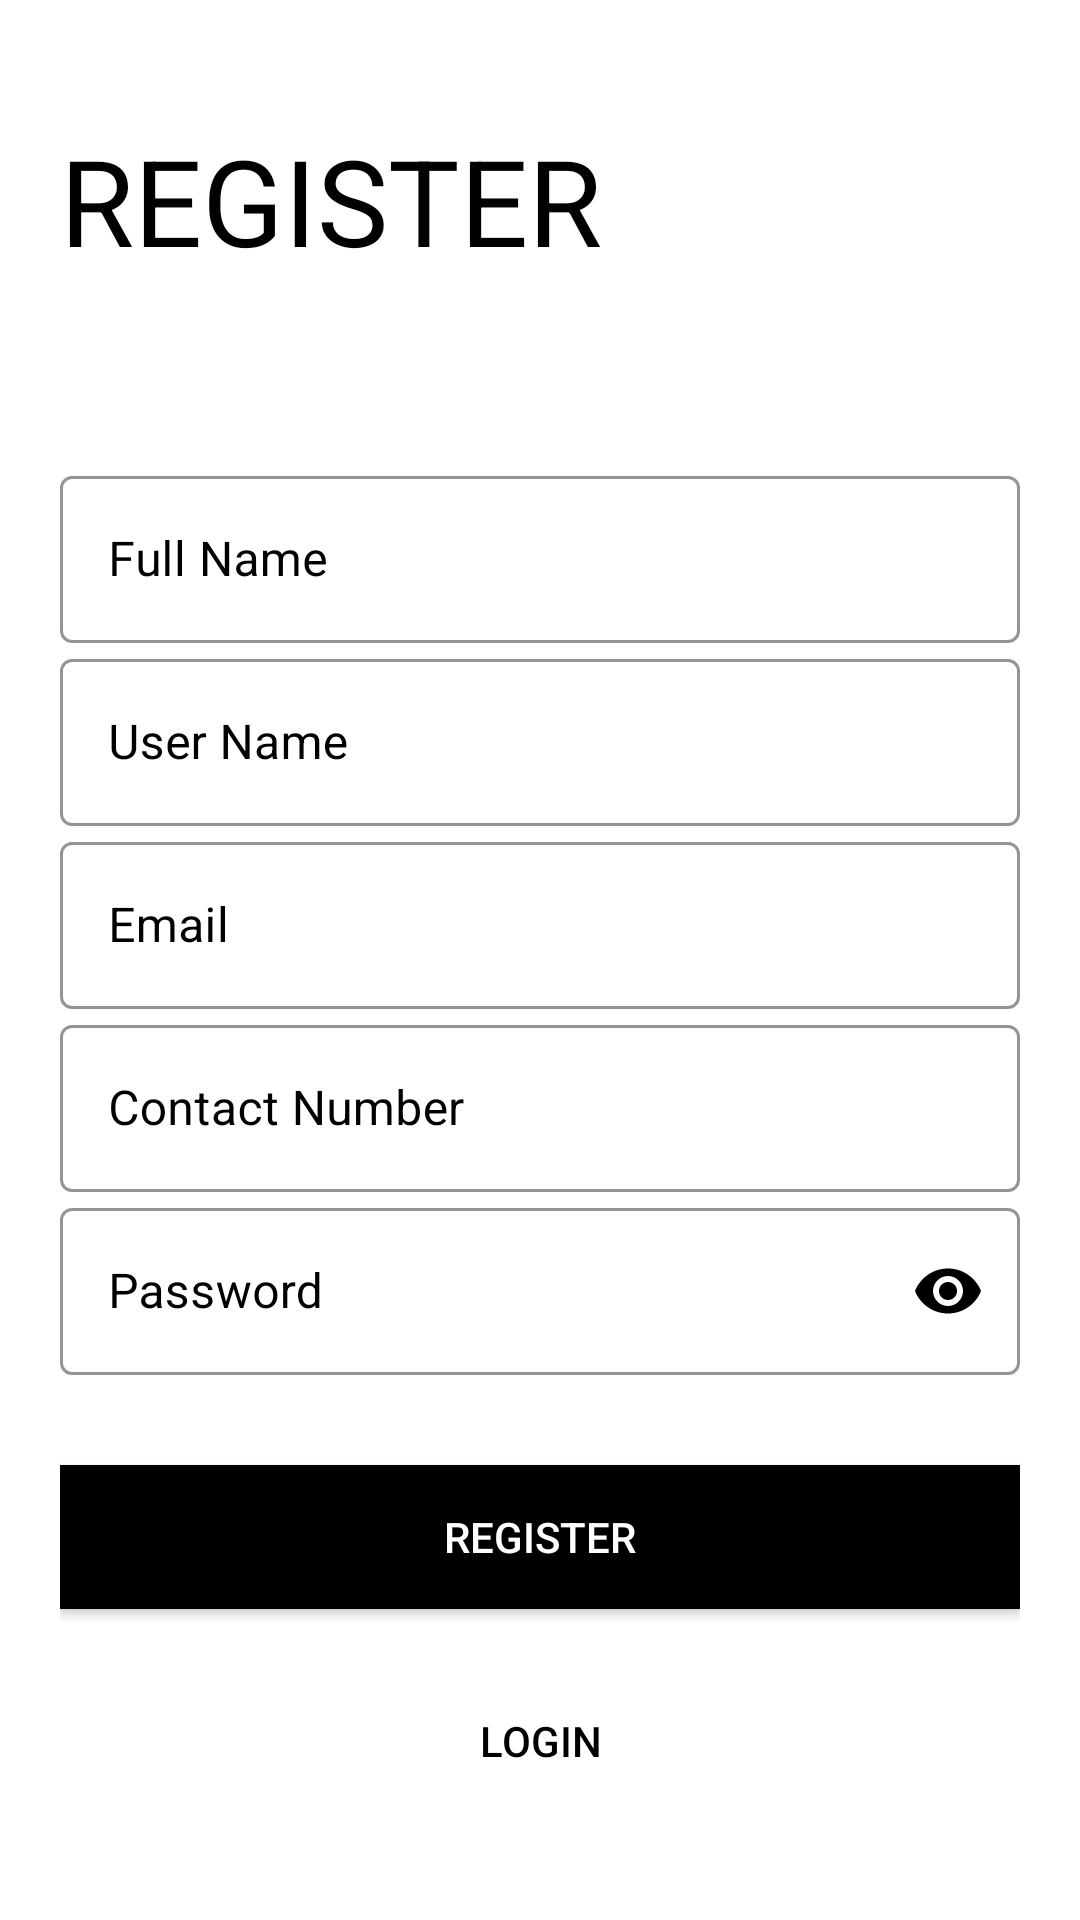

This screen was rendered from an Android layout file. Write that file and the resources it references.
<!-- AndroidManifest.xml: application theme Theme.Myfinalproject01 -->
<!-- res/layout/activity_registerlayer.xml -->
<?xml version="1.0" encoding="utf-8"?>
<ScrollView xmlns:android="http://schemas.android.com/apk/res/android"
    xmlns:app="http://schemas.android.com/apk/res-auto"
    xmlns:tools="http://schemas.android.com/tools"
    android:layout_width="match_parent"
    android:layout_height="match_parent"
    tools:context=".Registerlayer"
    android:padding="20dp">


    <LinearLayout
        android:layout_width="match_parent"
        android:layout_height="wrap_content"
        android:orientation="vertical">



        <TextView
            android:id="@+id/signup_title_text"
            android:layout_width="wrap_content"
            android:layout_height="wrap_content"
            android:layout_marginTop="20dp"

            android:text="Register"
            android:textAllCaps="true"
            android:textColor="@color/black"
            android:textSize="40sp" />

        <LinearLayout
            android:layout_width="match_parent"
            android:layout_height="wrap_content"
            android:layout_marginTop="60dp"
            android:orientation="vertical">

            <com.google.android.material.textfield.TextInputLayout
                android:id="@+id/reg_name"
                style="@style/Widget.MaterialComponents.TextInputLayout.OutlinedBox"
                android:layout_width="match_parent"
                android:layout_height="wrap_content"
                android:hint="Full Name"
                android:textColorHint="@color/black"
                app:boxStrokeColor="@color/black"
                app:boxStrokeWidthFocused="2dp"
                app:endIconMode="clear_text"
                app:endIconTint="@color/black"
                app:hintTextColor="@color/black"

                app:startIconTint="@color/black">

                <com.google.android.material.textfield.TextInputEditText
                    android:layout_width="match_parent"
                    android:layout_height="match_parent"

                    android:inputType="text"
                    android:textColor="@color/black"
                    android:textCursorDrawable="@null" />

            </com.google.android.material.textfield.TextInputLayout>

            <com.google.android.material.textfield.TextInputLayout
                android:id="@+id/reg_username"
                style="@style/Widget.MaterialComponents.TextInputLayout.OutlinedBox"
                android:layout_width="match_parent"
                android:layout_height="wrap_content"
                android:hint="User Name"
                android:textColorHint="@color/black"
                app:boxStrokeColor="@color/black"
                app:boxStrokeWidthFocused="2dp"
                app:endIconMode="clear_text"
                app:endIconTint="@color/black"
                app:hintTextColor="@color/black"

                app:startIconTint="@color/black">


                <com.google.android.material.textfield.TextInputEditText
                    android:layout_width="match_parent"
                    android:layout_height="match_parent"

                    android:inputType="text"
                    android:textColor="@color/black"
                    android:textCursorDrawable="@null" />


            </com.google.android.material.textfield.TextInputLayout>

            <com.google.android.material.textfield.TextInputLayout
                android:id="@+id/reg_email"
                style="@style/Widget.MaterialComponents.TextInputLayout.OutlinedBox"
                android:layout_width="match_parent"
                android:layout_height="wrap_content"
                android:hint="Email"
                android:textColorHint="@color/black"
                app:boxStrokeColor="@color/black"
                app:boxStrokeWidthFocused="2dp"
                app:endIconMode="clear_text"
                app:endIconTint="@color/black"
                app:hintTextColor="@color/black"

                app:startIconTint="@color/black">


                <com.google.android.material.textfield.TextInputEditText
                    android:layout_width="match_parent"
                    android:layout_height="match_parent"

                    android:inputType="textEmailAddress"
                    android:textColor="@color/black"
                    android:textCursorDrawable="@null" />


            </com.google.android.material.textfield.TextInputLayout>

            <com.google.android.material.textfield.TextInputLayout
                android:id="@+id/reg_phoneNo"
                style="@style/Widget.MaterialComponents.TextInputLayout.OutlinedBox"
                android:layout_width="match_parent"
                android:layout_height="wrap_content"
                android:hint="Contact Number"
                android:textColorHint="@color/black"
                app:boxStrokeColor="@color/black"
                app:boxStrokeWidthFocused="2dp"
                app:endIconMode="clear_text"
                app:endIconTint="@color/black"
                app:hintTextColor="@color/black"

                app:startIconTint="@color/black">


                <com.google.android.material.textfield.TextInputEditText
                    android:layout_width="match_parent"
                    android:layout_height="match_parent"

                    android:inputType="phone"
                    android:textColor="@color/black"
                    android:textCursorDrawable="@null" />


            </com.google.android.material.textfield.TextInputLayout>

            <com.google.android.material.textfield.TextInputLayout
                android:id="@+id/reg_password"
                style="@style/Widget.MaterialComponents.TextInputLayout.OutlinedBox"
                android:layout_width="match_parent"
                android:layout_height="wrap_content"
                android:hint="Password"
                android:textColorHint="@color/black"
                app:boxStrokeColor="@color/black"
                app:boxStrokeWidthFocused="2dp"
                app:endIconTint="@color/black"
                app:hintTextColor="@color/black"
                app:passwordToggleEnabled="true"
                app:passwordToggleTint="@color/black"

                app:startIconTint="@color/black">


                <com.google.android.material.textfield.TextInputEditText
                    android:layout_width="match_parent"
                    android:layout_height="match_parent"

                    android:inputType="textPassword"
                    android:textColor="@color/black"
                    android:textCursorDrawable="@null" />


            </com.google.android.material.textfield.TextInputLayout>

        </LinearLayout>


        <Button
            android:id="@+id/reg_btn"
            android:layout_width="match_parent"
            android:layout_height="wrap_content"
            android:layout_marginTop="30dp"
            android:background="@color/black"
            android:elevation="5dp"
            android:text="REGISTER"
            android:onClick="registerUser"
            android:textColor="@color/white" />

        <Button
            android:id="@+id/reg_login_btn"
            android:layout_width="match_parent"
            android:layout_height="wrap_content"
            android:layout_marginTop="20dp"
            android:background="#00000000"
            android:elevation="5dp"

            android:onClick="callLoginFromSignUp"
            android:text="login"
            android:textColor="@color/black"
            android:transitionName="transition_login_btn" />
    </LinearLayout>

</ScrollView>
<!-- resources referenced by this layout -->
<resources>
  <style name="Theme.Myfinalproject01" parent="Theme.MaterialComponents.DayNight.NoActionBar">
          
          <item name="colorPrimary">@color/purple_500</item>
          <item name="colorPrimaryVariant">@color/purple_700</item>
          <item name="colorOnPrimary">@color/white</item>
          
          <item name="colorSecondary">@color/teal_200</item>
          <item name="colorSecondaryVariant">@color/teal_700</item>
          <item name="colorOnSecondary">@color/black</item>
          
          <item name="android:statusBarColor">?attr/colorPrimaryVariant</item>
          
      </style>
  <!-- not gathered from this repository: default colours our renderer supplied (Android Studio template values) -->
  <color name="purple_500">#FF6200EE</color>
  <color name="purple_700">#FF3700B3</color>
  <color name="teal_200">#FF03DAC5</color>
  <color name="teal_700">#FF018786</color>
  <color name="black">#FF000000</color>
  <color name="white">#FFFFFFFF</color>
</resources>
